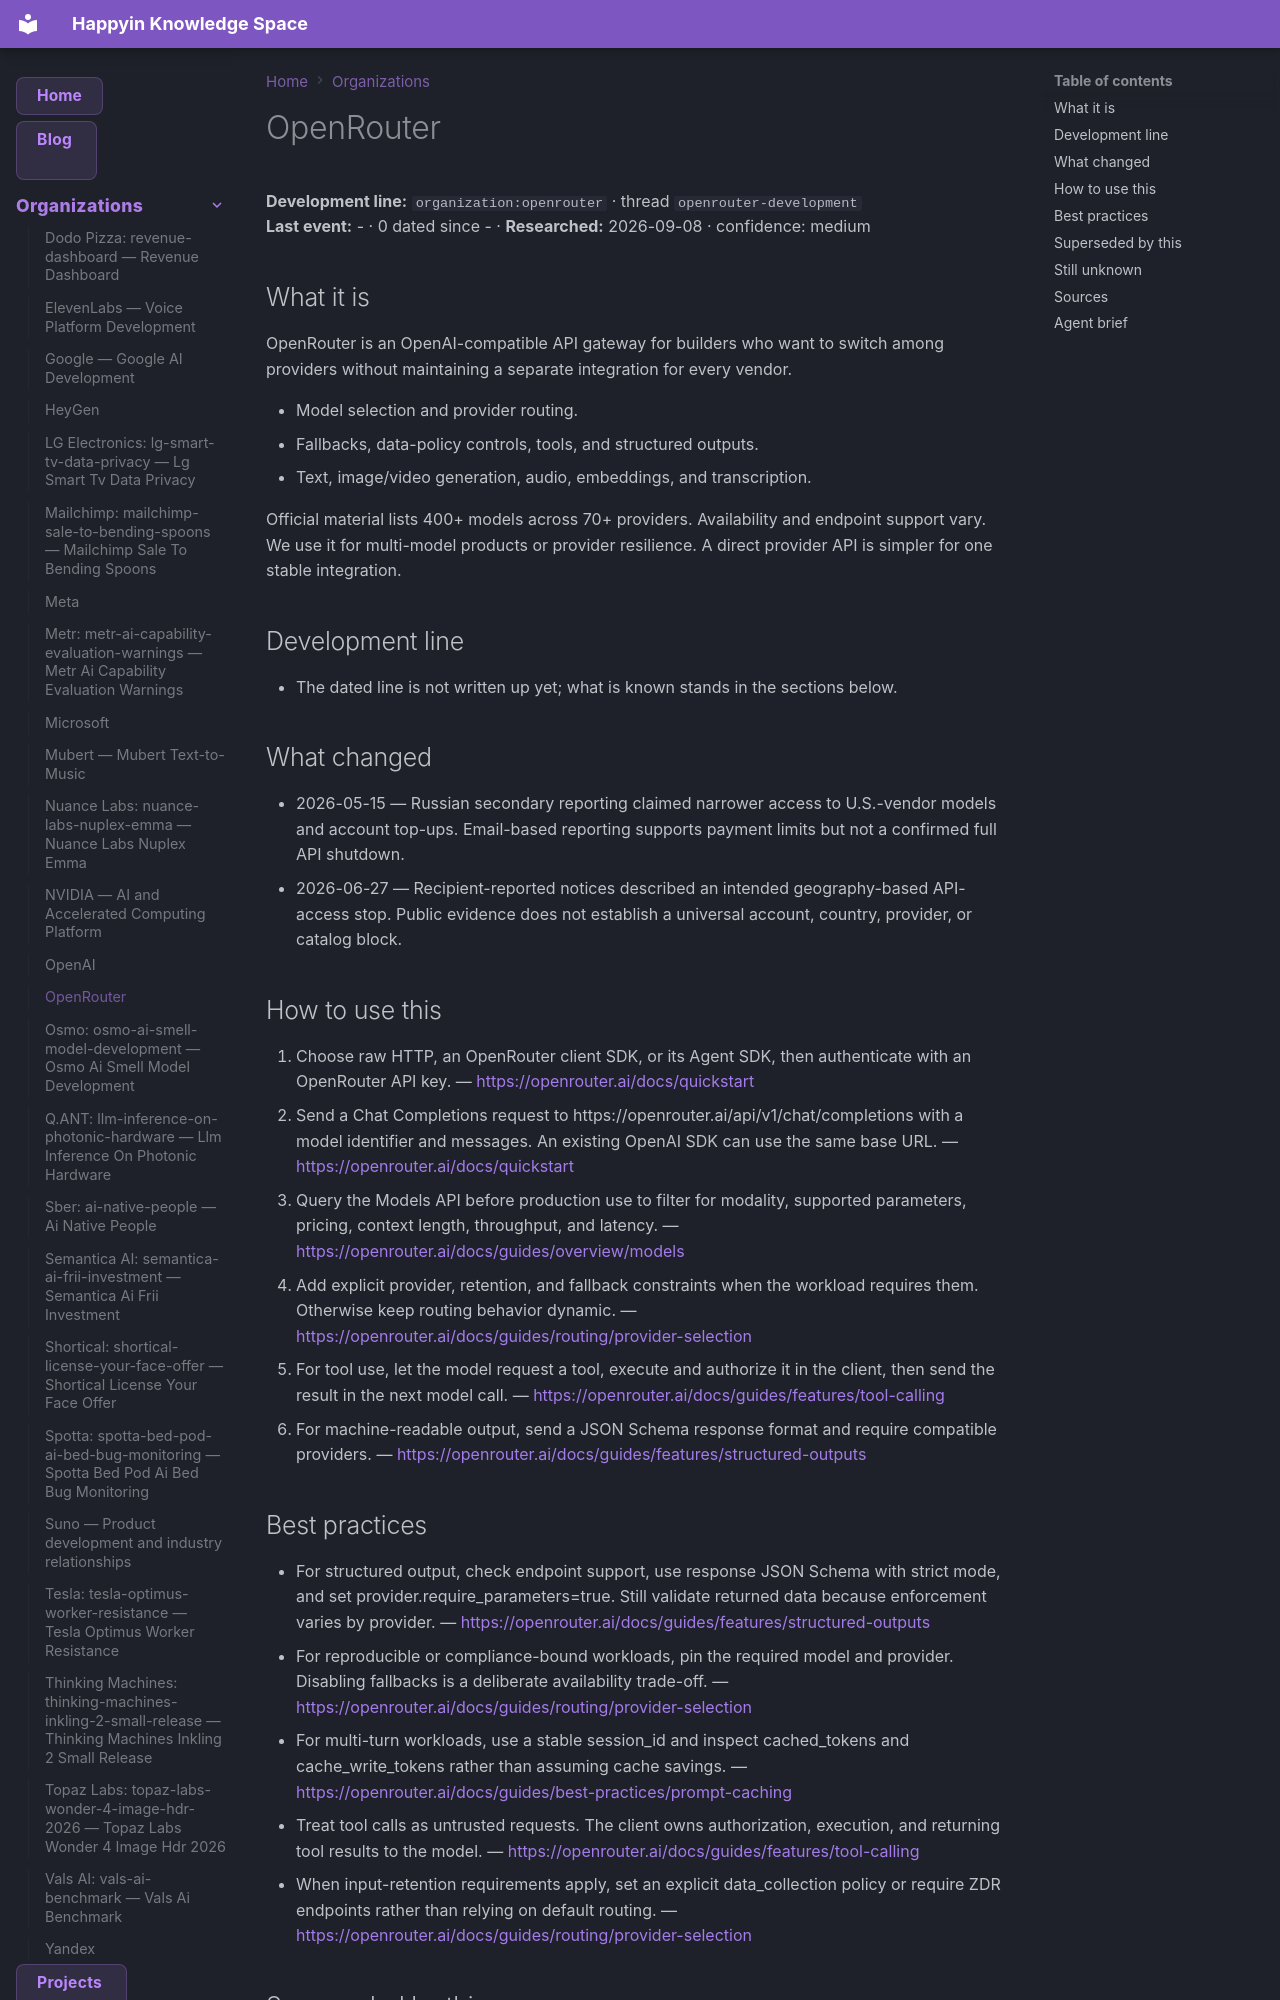

repository: AnastasiyaW/knowledge-space · page: organizations/openrouter/index.html · generator: mkdocs

---
title: OpenRouter
category: organizations

tags: [openrouter, openrouter-access, openrouter-development, organization]
aliases: ["OpenRouter"]
---

# OpenRouter

**Development line:** `organization:openrouter` · thread `openrouter-development`  
**Last event:** - · 0 dated since - · **Researched:** 2026-09-08 · confidence: medium

## What it is

OpenRouter is an OpenAI-compatible API gateway for builders who want to switch among providers without maintaining a separate integration for every vendor.

- Model selection and provider routing.
- Fallbacks, data-policy controls, tools, and structured outputs.
- Text, image/video generation, audio, embeddings, and transcription.

Official material lists 400+ models across 70+ providers. Availability and endpoint support vary. We use it for multi-model products or provider resilience. A direct provider API is simpler for one stable integration.

## Development line

- The dated line is not written up yet; what is known stands in the sections below.

## What changed

- 2026-05-15 — Russian secondary reporting claimed narrower access to U.S.-vendor models and account top-ups. Email-based reporting supports payment limits but not a confirmed full API shutdown.
- 2026-06-27 — Recipient-reported notices described an intended geography-based API-access stop. Public evidence does not establish a universal account, country, provider, or catalog block.

## How to use this

1. Choose raw HTTP, an OpenRouter client SDK, or its Agent SDK, then authenticate with an OpenRouter API key.
  — <https://openrouter.ai/docs/quickstart>
2. Send a Chat Completions request to https://openrouter.ai/api/v1/chat/completions with a model identifier and messages. An existing OpenAI SDK can use the same base URL.
  — <https://openrouter.ai/docs/quickstart>
3. Query the Models API before production use to filter for modality, supported parameters, pricing, context length, throughput, and latency.
  — <https://openrouter.ai/docs/guides/overview/models>
4. Add explicit provider, retention, and fallback constraints when the workload requires them. Otherwise keep routing behavior dynamic.
  — <https://openrouter.ai/docs/guides/routing/provider-selection>
5. For tool use, let the model request a tool, execute and authorize it in the client, then send the result in the next model call.
  — <https://openrouter.ai/docs/guides/features/tool-calling>
6. For machine-readable output, send a JSON Schema response format and require compatible providers.
  — <https://openrouter.ai/docs/guides/features/structured-outputs>

## Best practices

- For structured output, check endpoint support, use response JSON Schema with strict mode, and set provider.require_parameters=true. Still validate returned data because enforcement varies by provider.
  — <https://openrouter.ai/docs/guides/features/structured-outputs>
- For reproducible or compliance-bound workloads, pin the required model and provider. Disabling fallbacks is a deliberate availability trade-off.
  — <https://openrouter.ai/docs/guides/routing/provider-selection>
- For multi-turn workloads, use a stable session_id and inspect cached_tokens and cache_write_tokens rather than assuming cache savings.
  — <https://openrouter.ai/docs/guides/best-practices/prompt-caching>
- Treat tool calls as untrusted requests. The client owns authorization, execution, and returning tool results to the model.
  — <https://openrouter.ai/docs/guides/features/tool-calling>
- When input-retention requirements apply, set an explicit data_collection policy or require ZDR endpoints rather than relying on default routing.
  — <https://openrouter.ai/docs/guides/routing/provider-selection>
